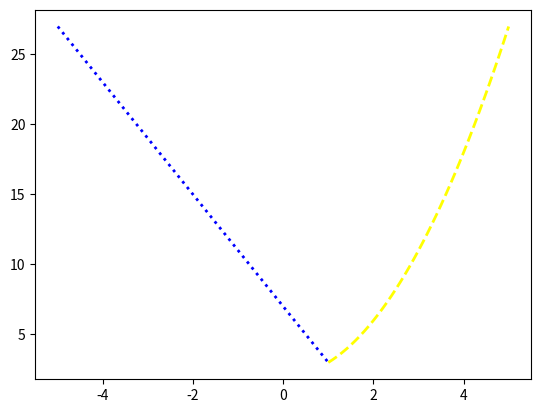

Write the Python code that produced this figure.
import numpy as np
import matplotlib.pyplot as plt

x1 = np.arange(-5, 1.1, 0.1)
x2 = np.arange(1, 5.1, 0.1)
y1 = 7 - (4 * x1)
y2 = x2**2 + 2
plt.plot(x1, y1, color="blue", linestyle="dotted", linewidth=2)
plt.plot(x2, y2, color="yellow", linestyle="dashed", linewidth=2)
plt.show()